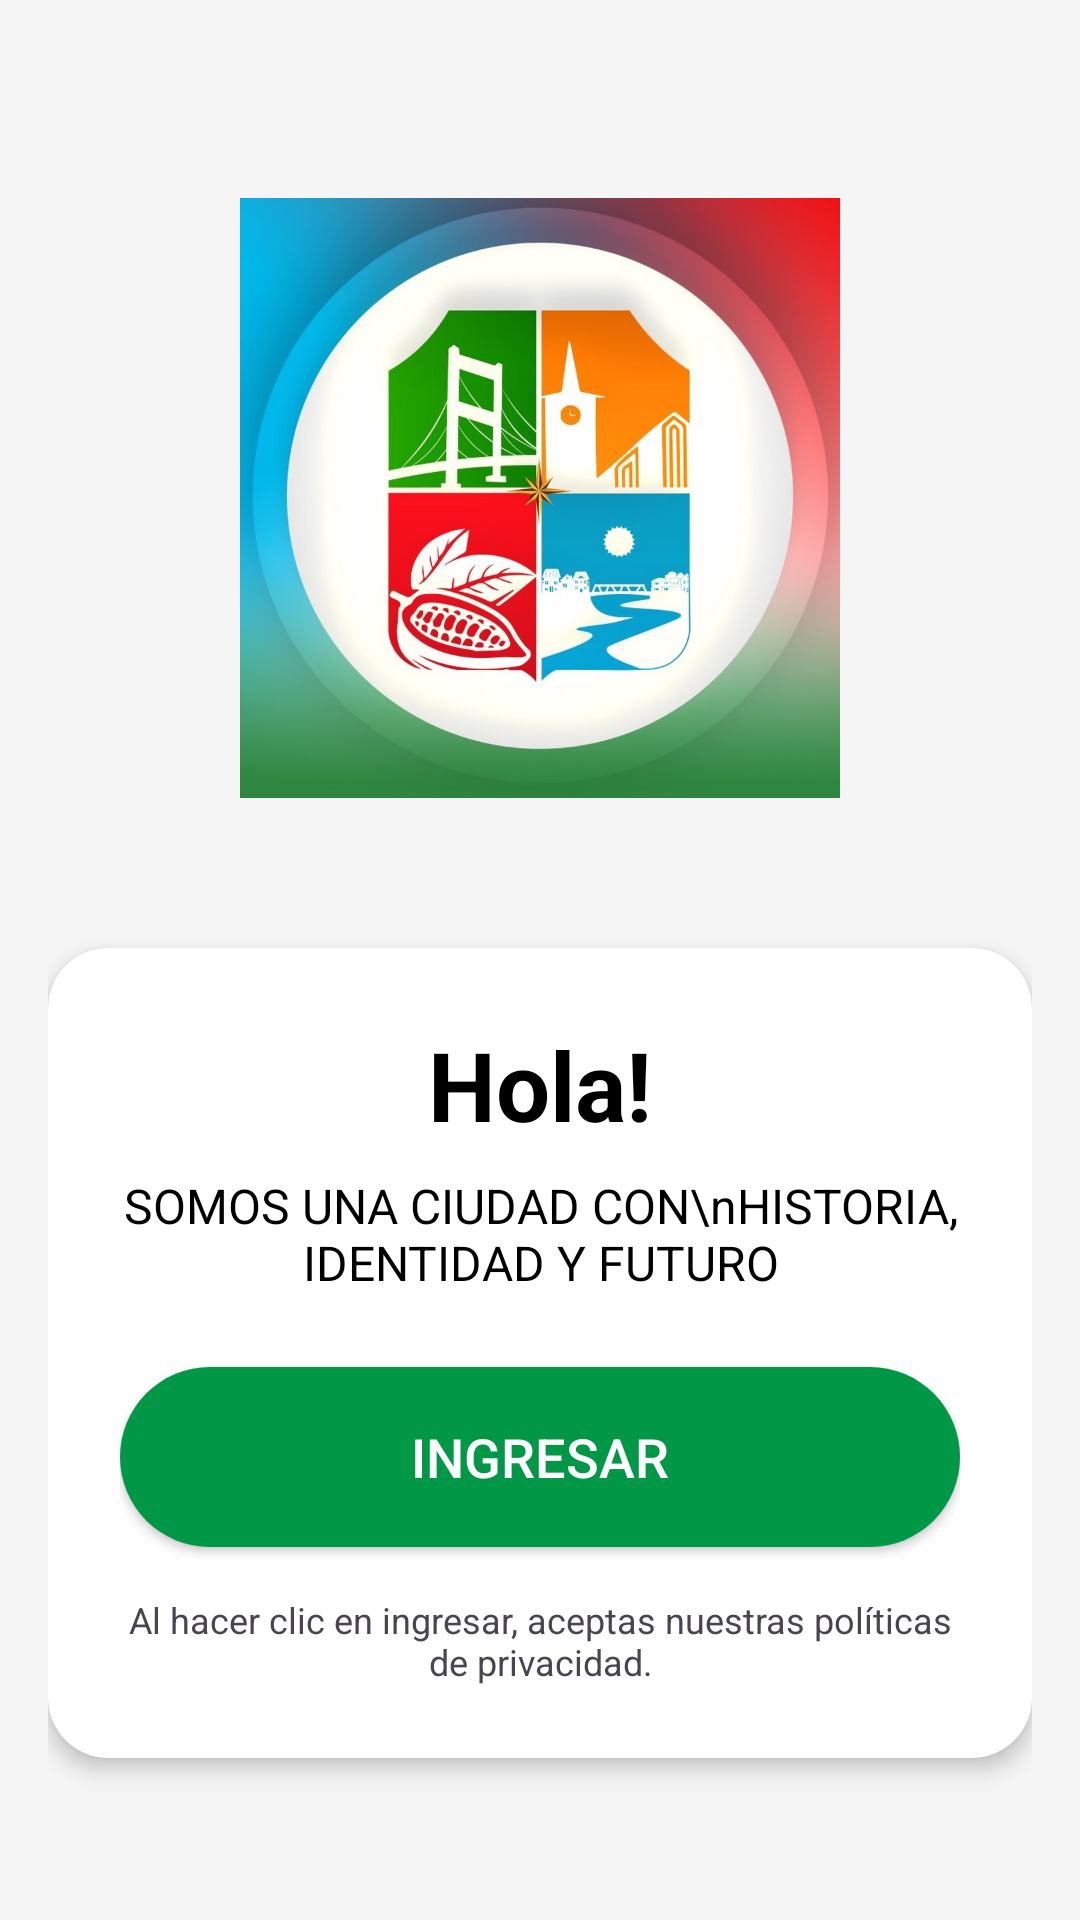

The Android layout XML behind this screen, and the referenced resources:
<!-- AndroidManifest.xml: application theme Theme.API_Restful_Volqueta -->
<!-- res/layout/activity_splash.xml -->
<?xml version="1.0" encoding="utf-8"?>
<LinearLayout xmlns:android="http://schemas.android.com/apk/res/android"
    xmlns:app="http://schemas.android.com/apk/res-auto"
    xmlns:tools="http://schemas.android.com/tools"
    android:layout_width="match_parent"
    android:layout_height="match_parent"
    android:orientation="vertical"
    android:background="@color/app_background"
    android:gravity="center_horizontal"
    android:padding="16dp"
    tools:context=".SplashActivity">

    <ImageView
        android:layout_width="200dp"
        android:layout_height="wrap_content"
        android:layout_marginTop="50dp"
        android:layout_marginBottom="50dp"
        android:adjustViewBounds="true"
        android:src="@drawable/logo_quevedo_nuevo"
        android:contentDescription="Logo Quevedo Historia, Identidad y Futuro" />

    <androidx.cardview.widget.CardView
        android:layout_width="match_parent"
        android:layout_height="wrap_content"
        app:cardCornerRadius="20dp"
        app:cardElevation="4dp"
        app:cardBackgroundColor="@color/card_background">

        <LinearLayout
            android:layout_width="match_parent"
            android:layout_height="wrap_content"
            android:orientation="vertical"
            android:padding="24dp"
            android:gravity="center_horizontal">

            <TextView
                android:layout_width="wrap_content"
                android:layout_height="wrap_content"
                android:text="Hola!"
                android:textSize="32sp"
                android:textStyle="bold"
                android:textColor="@color/black"/>

            <TextView
                android:layout_width="wrap_content"
                android:layout_height="wrap_content"
                android:layout_marginTop="8dp"
                android:gravity="center"
                android:text="SOMOS UNA CIUDAD CON\nHISTORIA, IDENTIDAD Y FUTURO"
                android:textColor="@color/black"
                android:textSize="16sp" />

            <Button
                android:id="@+id/btn_ingresar"
                android:layout_width="match_parent"
                android:layout_height="60dp"
                android:layout_marginTop="24dp"
                android:background="@drawable/green_button_background"
                android:text="Ingresar"
                android:textColor="@color/white"
                android:textSize="18sp"
                app:backgroundTint="@null"/>

            <TextView
                android:id="@+id/tv_politicas"
                android:layout_width="wrap_content"
                android:layout_height="wrap_content"
                android:layout_marginTop="16dp"
                android:text="Al hacer clic en ingresar, aceptas nuestras políticas de privacidad."
                android:textSize="12sp"
                android:gravity="center"/>

        </LinearLayout>

    </androidx.cardview.widget.CardView>

</LinearLayout>
<!-- resources referenced by this layout -->
<resources>
  <color name="app_background">#F5F5F5</color>
  <color name="black">#FF000000</color>
  <color name="card_background">#FFFFFF</color>
  <color name="white">#FFFFFFFF</color>
  <!-- drawable green_button_background (drawable) -->
  <?xml version="1.0" encoding="utf-8"?>
  <shape xmlns:android="http://schemas.android.com/apk/res/android"
      android:shape="rectangle">
  
      <solid android:color="@color/quevedo_green_primary" />
  
      <corners android:radius="30dp" />
  
  </shape>
  <!-- drawable logo_quevedo_nuevo: jpg bitmap (drawable, 91643 bytes) -->
  <style name="Theme.API_Restful_Volqueta" parent="Base.Theme.API_Restful_Volqueta" />
  <color name="quevedo_green_primary">#009747</color>
  <style name="Base.Theme.API_Restful_Volqueta" parent="Theme.Material3.DayNight.NoActionBar">
          
          
      </style>
</resources>
